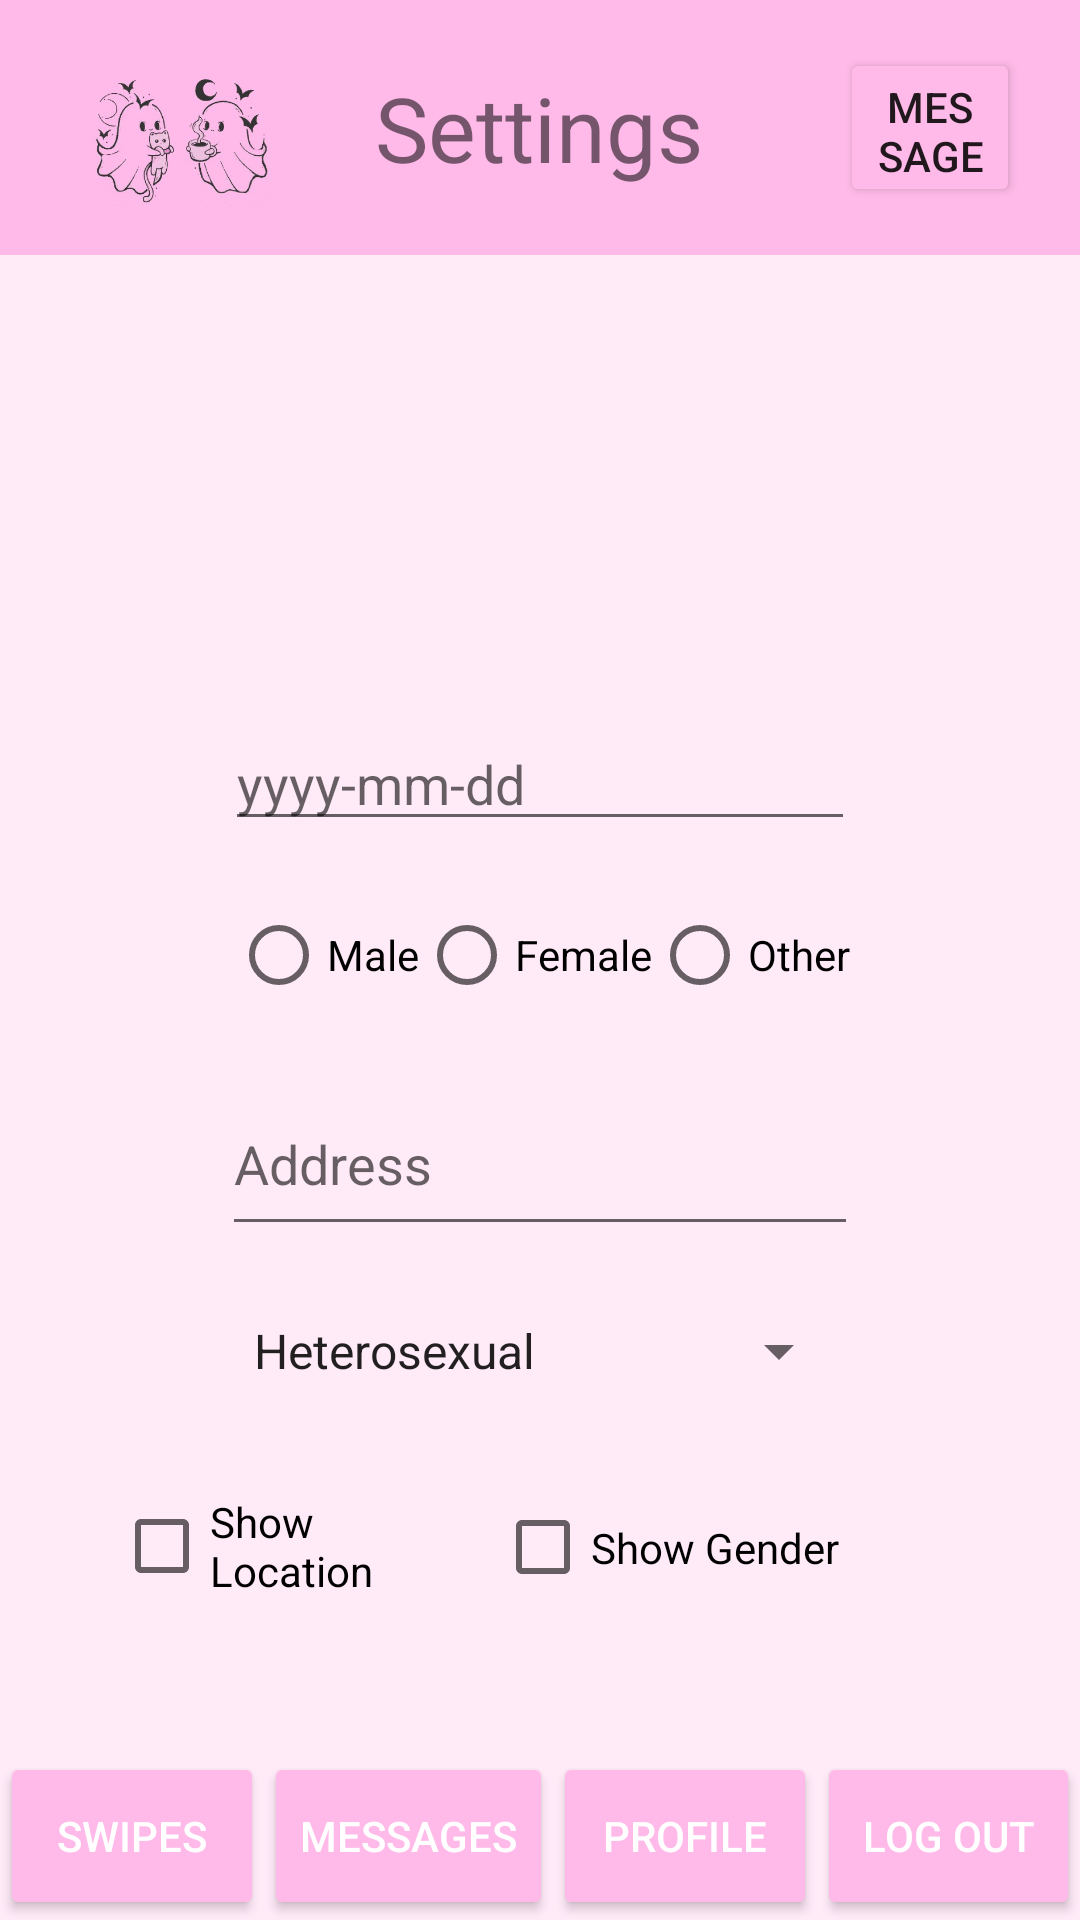

Android layout source for this screen:
<!-- AndroidManifest.xml: application theme Theme.Tinder2 -->
<!-- res/layout/activity_setting_profile.xml -->
<?xml version="1.0" encoding="utf-8"?>
<androidx.constraintlayout.widget.ConstraintLayout xmlns:android="http://schemas.android.com/apk/res/android"
    xmlns:app="http://schemas.android.com/apk/res-auto"
    xmlns:tools="http://schemas.android.com/tools"
    android:layout_width="match_parent"
    android:layout_height="match_parent"
    android:background="@color/bg_second_color"
    android:clipToPadding="true"
    tools:context=".Account.SettingActivity">

    <LinearLayout
        android:id="@+id/headerLayout"
        android:layout_width="match_parent"
        android:layout_height="85dp"
        android:background="@color/bg_color"
        android:orientation="horizontal"
        android:padding="16dp"
        android:paddingEnd="20dp"
        app:layout_constraintTop_toTopOf="parent">

        <ImageView
            android:id="@+id/log_out_imageView"
            android:layout_width="93dp"
            android:layout_height="69dp"
            android:layout_marginTop="-5dp"
            app:srcCompat="@drawable/icon" />

        <TextView
            android:id="@+id/useless_textView2"
            android:layout_width="0dp"
            android:layout_height="wrap_content"
            android:layout_gravity="center_vertical"
            android:layout_marginStart="16dp"
            android:layout_weight="1.5"
            android:text="Settings"
            android:textSize="30sp" />

        <Button
            android:id="@+id/chatsButton"
            android:layout_width="60dp"
            android:layout_height="match_parent"
            android:layout_gravity="center_vertical"
            android:layout_marginStart="16dp"
            android:backgroundTint="@color/bg_color"
            android:text="Messages"
            app:icon="@drawable/send_message" />
    </LinearLayout>


    <ImageView
        android:id="@+id/profilePicCurrentUser"
        android:layout_width="156dp"
        android:layout_height="122dp"
        android:layout_marginTop="18dp"
        app:layout_constraintEnd_toEndOf="parent"
        app:layout_constraintStart_toStartOf="parent"
        app:layout_constraintTop_toBottomOf="@+id/headerLayout"
        app:srcCompat="@drawable/baseline_person_24" />

    <EditText
        android:id="@+id/birthDateTV"
        android:layout_width="wrap_content"
        android:layout_height="wrap_content"
        android:hint="yyyy-mm-dd"
        android:layout_marginTop="14dp"
        android:ems="10"
        android:inputType="date"
        app:layout_constraintEnd_toEndOf="parent"
        app:layout_constraintStart_toStartOf="parent"
        app:layout_constraintTop_toBottomOf="@+id/profilePicCurrentUser" />

    <LinearLayout
        android:id="@+id/genderLayout"
        android:layout_width="wrap_content"
        android:layout_height="wrap_content"
        android:layout_marginTop="14dp"
        android:orientation="horizontal"
        app:layout_constraintEnd_toEndOf="parent"
        app:layout_constraintStart_toStartOf="parent"
        app:layout_constraintTop_toBottomOf="@+id/birthDateTV">

        <RadioButton
            android:id="@+id/maleRadioButton"
            android:layout_width="wrap_content"
            android:layout_height="wrap_content"
            android:text="Male" />

        <RadioButton
            android:id="@+id/femaleRadioButton"
            android:layout_width="wrap_content"
            android:layout_height="wrap_content"
            android:text="Female" />

        <RadioButton
            android:id="@+id/otherRadioButton"
            android:layout_width="wrap_content"
            android:layout_height="wrap_content"
            android:text="Other" />
    </LinearLayout>

    <EditText
        android:id="@+id/address_TV"
        android:layout_width="212dp"
        android:layout_height="58dp"
        android:layout_marginTop="15dp"
        android:hint="Address"
        android:maxLines="1"
        android:singleLine="true"
        app:layout_constraintEnd_toEndOf="parent"
        app:layout_constraintStart_toStartOf="parent"
        app:layout_constraintTop_toBottomOf="@+id/genderLayout" />

    <Spinner
        android:id="@+id/sexualitySpinner"
        android:layout_width="207dp"
        android:layout_height="42dp"
        android:layout_marginTop="14dp"
        android:entries="@array/sexuality_options"
        app:layout_constraintEnd_toEndOf="parent"
        app:layout_constraintStart_toStartOf="parent"
        app:layout_constraintTop_toBottomOf="@+id/address_TV" />

    <CheckBox
        android:id="@+id/showLocationCheckBox"
        android:layout_width="124dp"
        android:layout_height="48dp"
        android:layout_marginStart="70dp"
        android:layout_marginTop="20dp"
        android:layout_marginEnd="10dp"
        android:text="Show Location"
        app:layout_constraintEnd_toStartOf="@+id/showGenderCheckBox"
        app:layout_constraintHorizontal_bias="0.829"
        app:layout_constraintStart_toStartOf="parent"
        app:layout_constraintTop_toBottomOf="@+id/sexualitySpinner" />

    <CheckBox
        android:id="@+id/showGenderCheckBox"
        android:layout_width="125dp"
        android:layout_height="49dp"
        android:layout_marginEnd="70dp"
        android:text="Show Gender"
        app:layout_constraintEnd_toEndOf="parent"
        app:layout_constraintTop_toTopOf="@+id/showLocationCheckBox" />

    <Button
        android:id="@+id/SaveChangesbutton"
        android:layout_width="175dp"
        android:layout_height="65dp"
        android:layout_marginTop="20dp"
        android:layout_marginBottom="50dp"
        android:backgroundTint="@color/bg_color"
        android:text="Update profile"
        android:textColor="@color/white"
        app:layout_constraintBottom_toTopOf="@+id/swipesButton"
        app:layout_constraintEnd_toEndOf="parent"
        app:layout_constraintStart_toStartOf="parent"
        app:layout_constraintTop_toBottomOf="@+id/showGenderCheckBox" />
    <Button
        android:id="@+id/swipesButton"
        android:layout_width="wrap_content"
        android:layout_height="56dp"
        android:backgroundTint="@color/bg_color"
        android:text="Swipes"
        android:textColor="@color/white"
        app:layout_constraintBottom_toBottomOf="parent"
        app:layout_constraintEnd_toStartOf="@+id/messagesButton"
        app:layout_constraintStart_toStartOf="parent" />

    <Button
        android:id="@+id/profileButton"
        android:layout_width="0dp"
        android:layout_height="56dp"
        android:backgroundTint="@color/bg_color"
        android:text="Profile"
        android:textColor="@color/white"
        app:layout_constraintBottom_toBottomOf="parent"
        app:layout_constraintEnd_toStartOf="@+id/logOutButton"
        app:layout_constraintStart_toEndOf="@+id/messagesButton"
        app:layout_constraintTop_toTopOf="@+id/messagesButton" />

    <Button
        android:id="@+id/logOutButton"
        android:layout_width="0dp"
        android:layout_height="56dp"
        android:backgroundTint="@color/bg_color"
        android:text="Log out"
        android:textColor="@color/white"
        app:layout_constraintBottom_toBottomOf="parent"
        app:layout_constraintEnd_toEndOf="parent"
        app:layout_constraintStart_toEndOf="@+id/profileButton"
        app:layout_constraintTop_toTopOf="@+id/profileButton" />

    <Button
        android:id="@+id/messagesButton"
        android:layout_width="wrap_content"
        android:layout_height="56dp"
        android:backgroundTint="@color/bg_color"
        android:text="Messages"
        android:textColor="@color/white"
        app:layout_constraintBottom_toBottomOf="parent"
        app:layout_constraintStart_toEndOf="@+id/swipesButton"
        app:layout_constraintTop_toTopOf="@+id/swipesButton" />

</androidx.constraintlayout.widget.ConstraintLayout>
<!-- resources referenced by this layout -->
<resources>
  <string-array name="sexuality_options">
          <item>Heterosexual</item>
          <item>Gay</item>
          <item>Lesbian</item>
          <item>Bisexual</item>
          <item>Queer</item>
          <item>Asexual</item>
          <item>Aromantic</item>
      </string-array>
  <color name="bg_color">#ffbae9</color>
  <color name="bg_second_color">#4DFFBAE9</color>
  <color name="white">#FFFFFFFF</color>
  <!-- drawable icon: jpg bitmap (drawable, 70437 bytes) -->
  <!-- drawable send_message: png bitmap (drawable, 774 bytes) -->
  <style name="Theme.Tinder2" parent="Theme.MaterialComponents.DayNight.DarkActionBar">
          
          <item name="colorPrimary">@color/purple_500</item>
          <item name="colorPrimaryVariant">@color/purple_700</item>
          <item name="colorOnPrimary">@color/white</item>
          
          <item name="colorSecondary">@color/teal_200</item>
          <item name="colorSecondaryVariant">@color/teal_700</item>
          <item name="colorOnSecondary">@color/black</item>
          
          <item name="android:statusBarColor">?attr/colorPrimaryVariant</item>
          
      </style>
  <color name="purple_500">#FF6200EE</color>
  <color name="purple_700">#FF3700B3</color>
  <color name="teal_200">#FF03DAC5</color>
  <color name="teal_700">#FF018786</color>
  <color name="black">#FF000000</color>
</resources>
